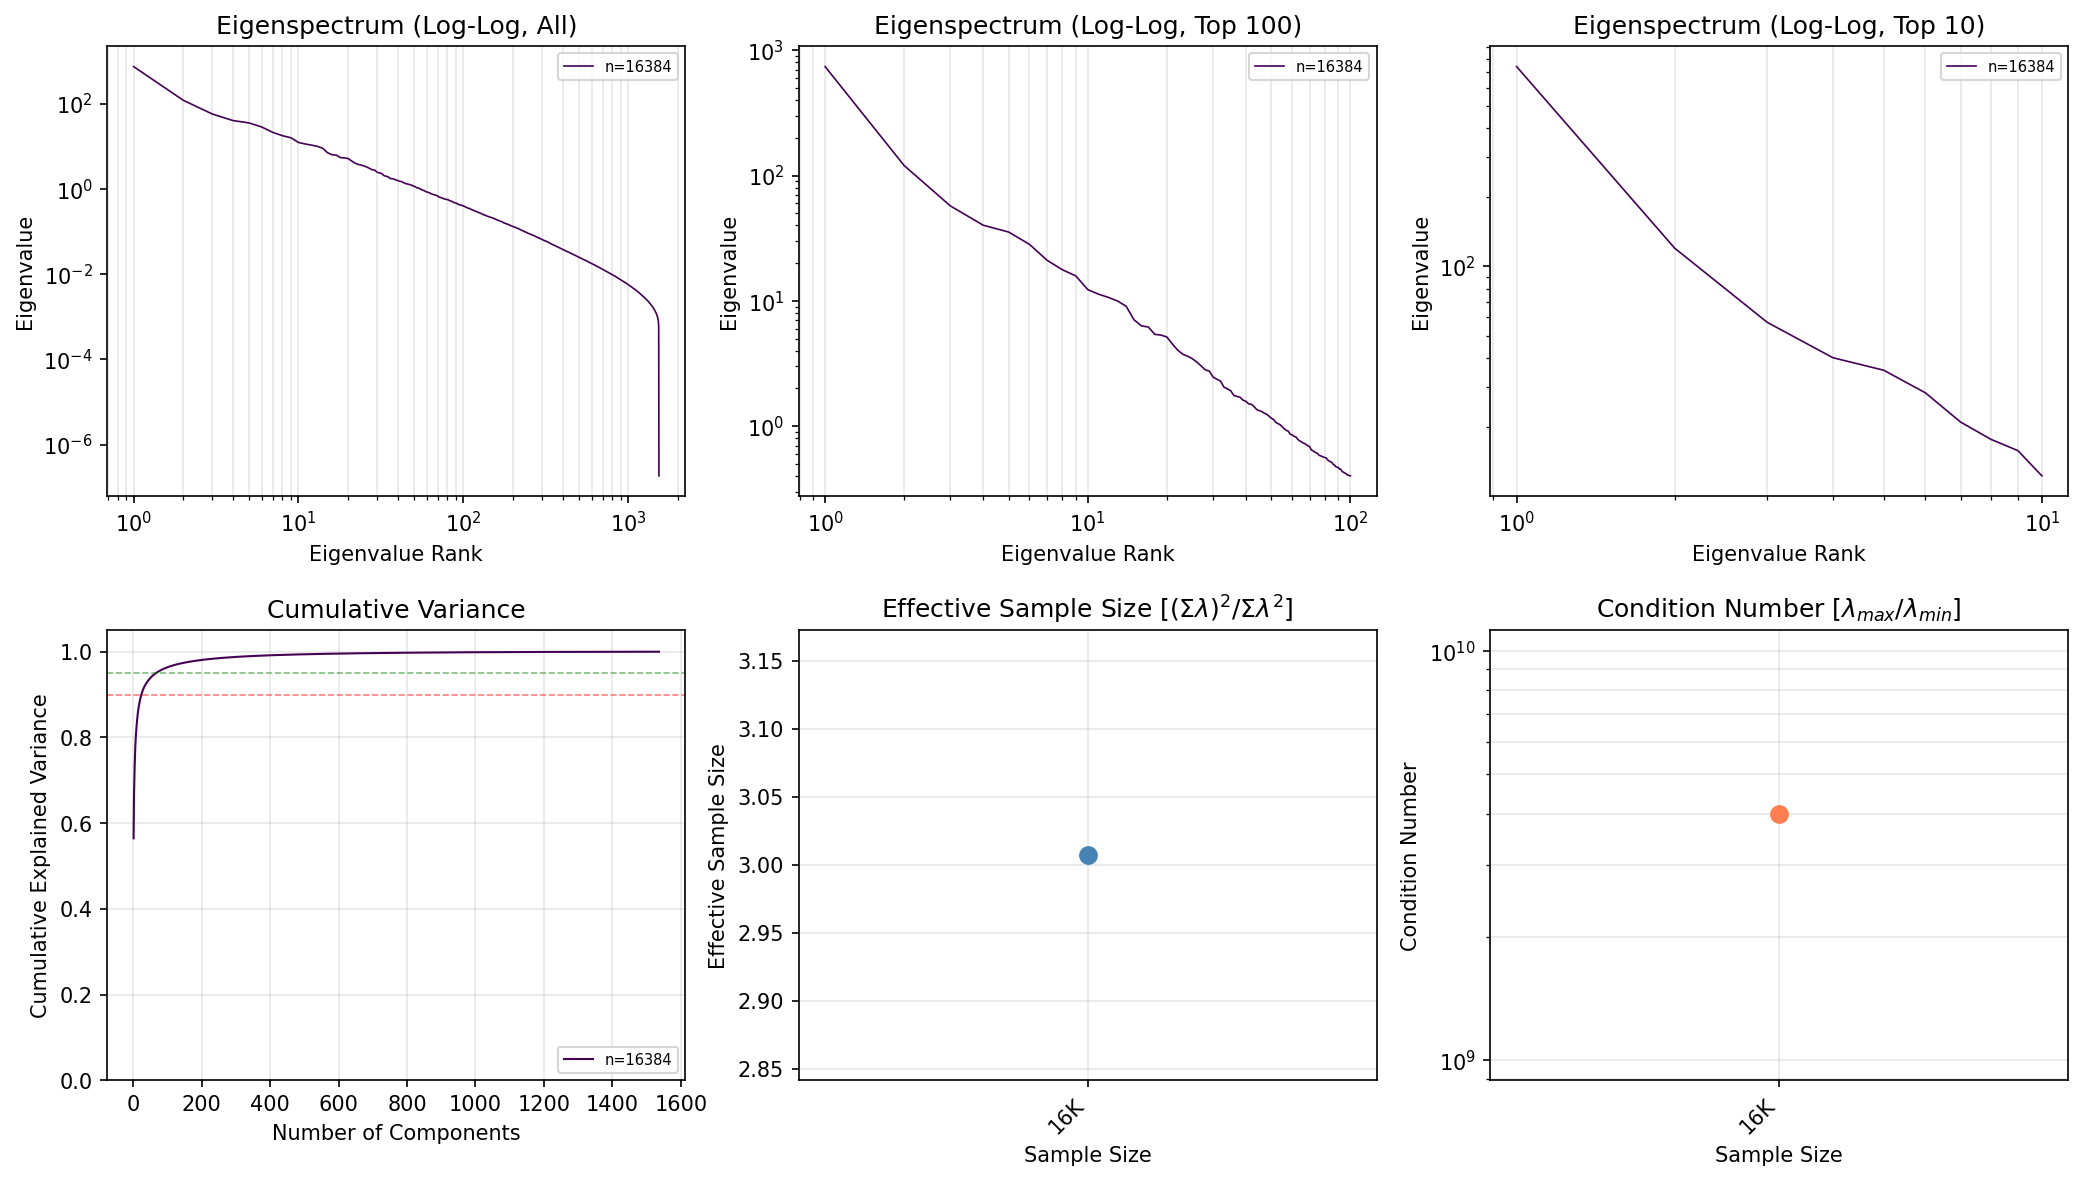

The data file committed next to this chart (first rows):
n_samples, rank, eigenvalue, cumulative_variance
16384, 1, 739.8, 0.5648
16384, 2, 120, 0.6564
16384, 3, 57.16, 0.7
16384, 4, 40.11, 0.7307
16384, 5, 35.38, 0.7577
16384, 6, 28.22, 0.7792
16384, 7, 21.07, 0.7953
16384, 8, 17.71, 0.8088
16384, 9, 15.82, 0.8209
16384, 10, 12.29, 0.8303
16384, 11, 11.29, 0.8389
16384, 12, 10.64, 0.847
16384, 13, 9.951, 0.8546
16384, 14, 9.056, 0.8615
16384, 15, 7.062, 0.8669
16384, 16, 6.317, 0.8718
16384, 17, 6.181, 0.8765
16384, 18, 5.403, 0.8806
16384, 19, 5.329, 0.8847
16384, 20, 5.147, 0.8886
16384, 21, 4.521, 0.892
16384, 22, 4.042, 0.8951
16384, 23, 3.751, 0.898
16384, 24, 3.614, 0.9008
16384, 25, 3.456, 0.9034
16384, 26, 3.248, 0.9059
16384, 27, 3.029, 0.9082
16384, 28, 2.815, 0.9103
16384, 29, 2.75, 0.9124
16384, 30, 2.465, 0.9143
16384, 31, 2.368, 0.9161
16384, 32, 2.293, 0.9179
16384, 33, 2.049, 0.9194
16384, 34, 1.986, 0.921
16384, 35, 1.918, 0.9224
16384, 36, 1.758, 0.9238
16384, 37, 1.726, 0.9251
16384, 38, 1.7, 0.9264
16384, 39, 1.612, 0.9276
16384, 40, 1.577, 0.9288
16384, 41, 1.506, 0.93
16384, 42, 1.493, 0.9311
16384, 43, 1.43, 0.9322
16384, 44, 1.355, 0.9332
16384, 45, 1.327, 0.9342
16384, 46, 1.307, 0.9352
16384, 47, 1.269, 0.9362
16384, 48, 1.245, 0.9372
16384, 49, 1.201, 0.9381
16384, 50, 1.156, 0.939
16384, 51, 1.132, 0.9398
16384, 52, 1.071, 0.9406
16384, 53, 1.048, 0.9414
16384, 54, 1.027, 0.9422
16384, 55, 0.9864, 0.943
16384, 56, 0.9538, 0.9437
16384, 57, 0.9249, 0.9444
16384, 58, 0.9117, 0.9451
16384, 59, 0.8628, 0.9458
16384, 60, 0.8522, 0.9464
... 1,476 more rows
